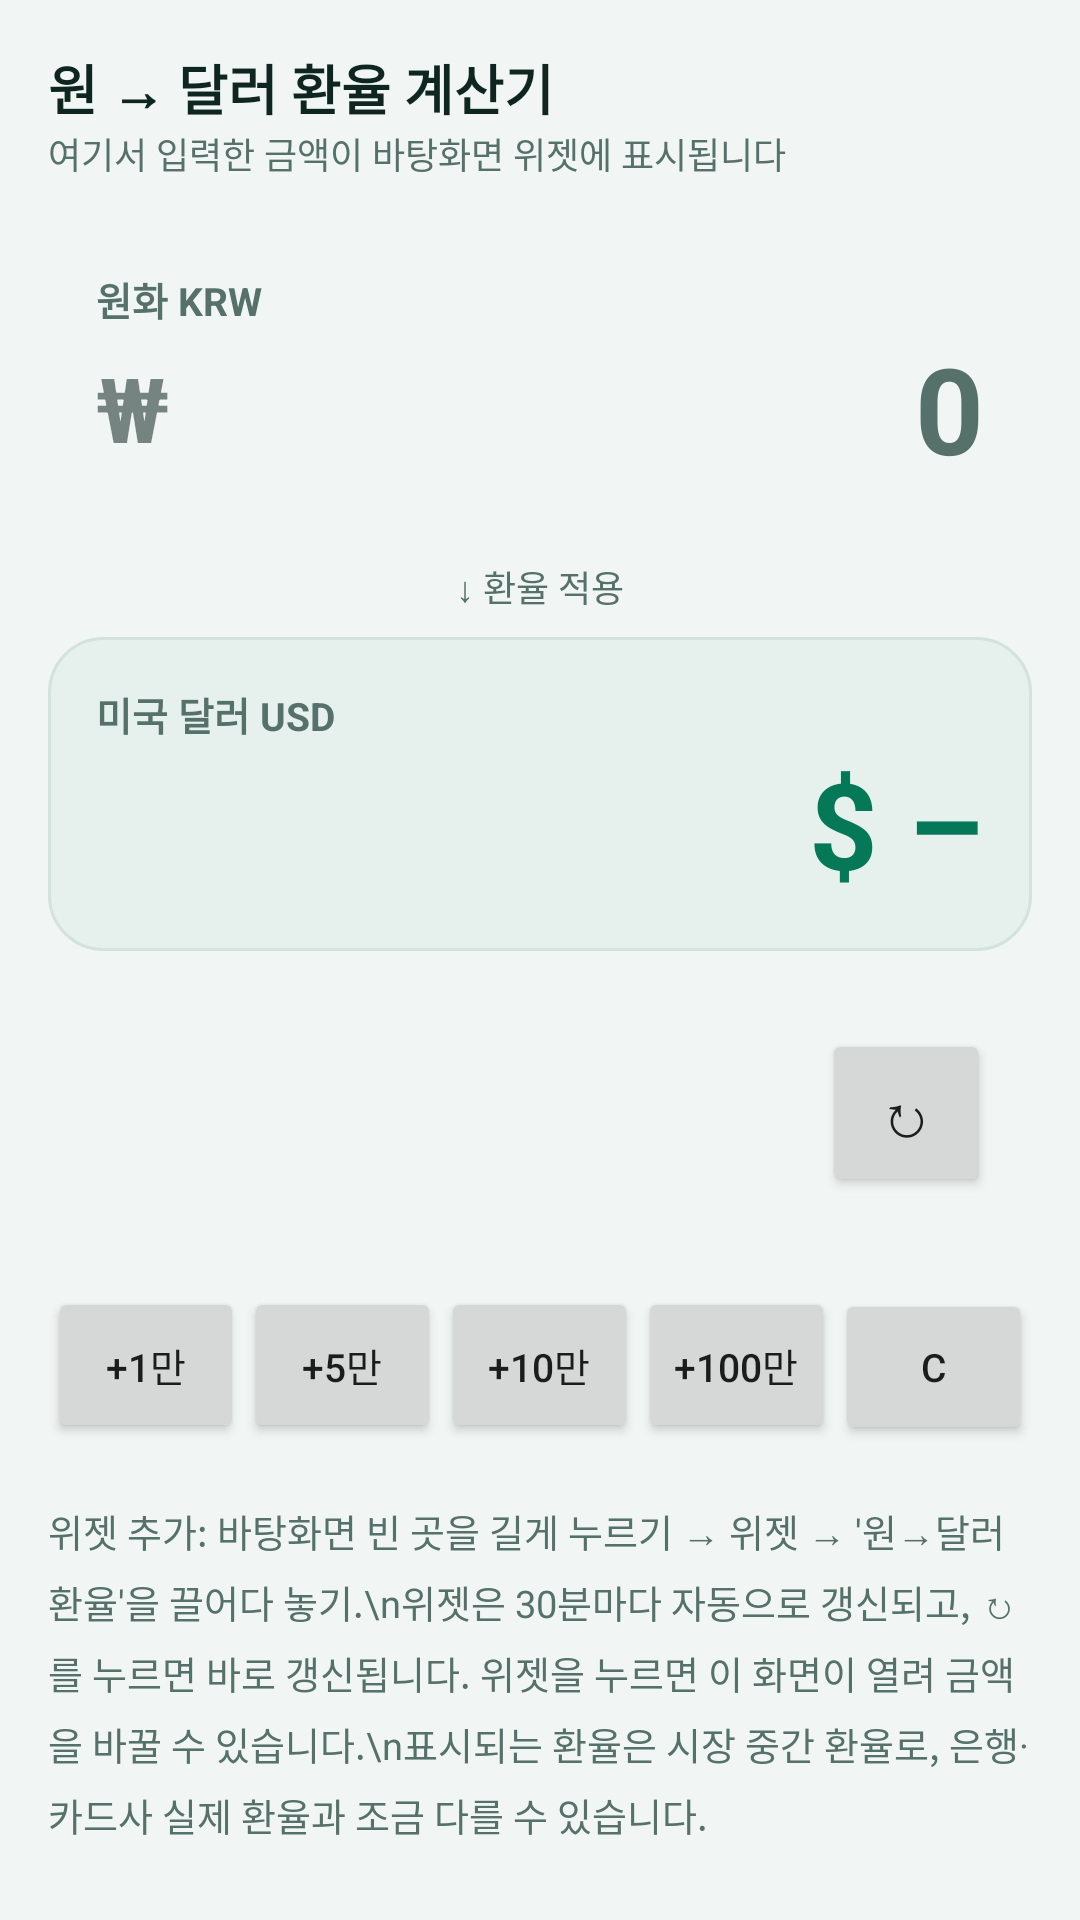

Layout XML and referenced resources for this Android screen:
<!-- AndroidManifest.xml: application theme AppTheme -->
<!-- res/layout/activity_main.xml -->
<?xml version="1.0" encoding="utf-8"?>
<ScrollView xmlns:android="http://schemas.android.com/apk/res/android"
    android:layout_width="match_parent"
    android:layout_height="match_parent"
    android:fitsSystemWindows="true"
    android:background="@color/bg">

    <LinearLayout
        android:layout_width="match_parent"
        android:layout_height="wrap_content"
        android:orientation="vertical"
        android:padding="16dp">

        <TextView
            android:layout_width="match_parent"
            android:layout_height="wrap_content"
            android:text="원 → 달러 환율 계산기"
            android:textColor="@color/fg"
            android:textSize="18sp"
            android:textStyle="bold" />

        <TextView
            android:layout_width="match_parent"
            android:layout_height="wrap_content"
            android:layout_marginBottom="14dp"
            android:text="여기서 입력한 금액이 바탕화면 위젯에 표시됩니다"
            android:textColor="@color/muted"
            android:textSize="12sp" />

        <LinearLayout
            android:layout_width="match_parent"
            android:layout_height="wrap_content"
            android:background="@drawable/card_bg"
            android:orientation="vertical"
            android:padding="16dp">

            <LinearLayout
                android:layout_width="match_parent"
                android:layout_height="wrap_content"
                android:orientation="horizontal">
                <TextView
                    android:layout_width="wrap_content"
                    android:layout_height="wrap_content"
                    android:text="원화 KRW"
                    android:textColor="@color/muted"
                    android:textSize="13sp"
                    android:textStyle="bold" />
                <TextView
                    android:id="@+id/units"
                    android:layout_width="0dp"
                    android:layout_height="wrap_content"
                    android:layout_weight="1"
                    android:gravity="end"
                    android:textColor="@color/muted"
                    android:textSize="12sp" />
            </LinearLayout>

            <LinearLayout
                android:layout_width="match_parent"
                android:layout_height="wrap_content"
                android:gravity="center_vertical"
                android:orientation="horizontal">
                <TextView
                    android:layout_width="wrap_content"
                    android:layout_height="wrap_content"
                    android:alpha="0.55"
                    android:text="₩"
                    android:textColor="@color/fg"
                    android:textSize="30sp"
                    android:textStyle="bold" />
                <EditText
                    android:id="@+id/krw"
                    android:layout_width="0dp"
                    android:layout_height="wrap_content"
                    android:layout_weight="1"
                    android:background="@null"
                    android:gravity="end"
                    android:hint="0"
                    android:importantForAutofill="no"
                    android:inputType="number"
                    android:digits="0123456789,"
                    android:maxLines="1"
                    android:textColor="@color/fg"
                    android:textColorHint="@color/muted"
                    android:textSize="40sp"
                    android:textStyle="bold" />
            </LinearLayout>
        </LinearLayout>

        <TextView
            android:layout_width="match_parent"
            android:layout_height="wrap_content"
            android:gravity="center"
            android:padding="8dp"
            android:text="↓ 환율 적용"
            android:textColor="@color/muted"
            android:textSize="12sp" />

        <LinearLayout
            android:layout_width="match_parent"
            android:layout_height="wrap_content"
            android:background="@drawable/card_out_bg"
            android:orientation="vertical"
            android:padding="16dp">
            <TextView
                android:layout_width="wrap_content"
                android:layout_height="wrap_content"
                android:text="미국 달러 USD"
                android:textColor="@color/muted"
                android:textSize="13sp"
                android:textStyle="bold" />
            <TextView
                android:id="@+id/usd"
                android:layout_width="match_parent"
                android:layout_height="wrap_content"
                android:gravity="end"
                android:maxLines="1"
                android:autoSizeTextType="uniform"
                android:autoSizeMinTextSize="20sp"
                android:autoSizeMaxTextSize="40sp"
                android:text="$ –"
                android:textColor="@color/accent"
                android:textSize="40sp"
                android:textStyle="bold" />
        </LinearLayout>

        <LinearLayout
            android:layout_width="match_parent"
            android:layout_height="wrap_content"
            android:layout_marginTop="12dp"
            android:background="@drawable/card_bg"
            android:gravity="center_vertical"
            android:orientation="horizontal"
            android:padding="14dp">
            <LinearLayout
                android:layout_width="0dp"
                android:layout_height="wrap_content"
                android:layout_weight="1"
                android:orientation="vertical">
                <TextView
                    android:id="@+id/rate"
                    android:layout_width="match_parent"
                    android:layout_height="wrap_content"
                    android:textColor="@color/fg"
                    android:textSize="18sp"
                    android:textStyle="bold" />
                <TextView
                    android:id="@+id/meta"
                    android:layout_width="match_parent"
                    android:layout_height="wrap_content"
                    android:textColor="@color/muted"
                    android:textSize="12sp" />
            </LinearLayout>
            <Button
                android:id="@+id/refresh"
                android:layout_width="56dp"
                android:layout_height="56dp"
                android:contentDescription="@string/refresh"
                android:text="↻"
                android:textSize="20sp" />
        </LinearLayout>

        <LinearLayout
            android:layout_width="match_parent"
            android:layout_height="wrap_content"
            android:layout_marginTop="16dp"
            android:orientation="horizontal">
            <Button
                android:id="@+id/add1"
                style="@style/Chip"
                android:text="+1만" />
            <Button
                android:id="@+id/add5"
                style="@style/Chip"
                android:text="+5만" />
            <Button
                android:id="@+id/add10"
                style="@style/Chip"
                android:text="+10만" />
            <Button
                android:id="@+id/add100"
                style="@style/Chip"
                android:text="+100만" />
            <Button
                android:id="@+id/clear"
                style="@style/Chip"
                android:text="C" />
        </LinearLayout>

        <TextView
            android:layout_width="match_parent"
            android:layout_height="wrap_content"
            android:layout_marginTop="20dp"
            android:lineSpacingMultiplier="1.3"
            android:text="위젯 추가: 바탕화면 빈 곳을 길게 누르기 → 위젯 → '원→달러 환율'을 끌어다 놓기.\n위젯은 30분마다 자동으로 갱신되고, ↻ 를 누르면 바로 갱신됩니다. 위젯을 누르면 이 화면이 열려 금액을 바꿀 수 있습니다.\n표시되는 환율은 시장 중간 환율로, 은행·카드사 실제 환율과 조금 다를 수 있습니다."
            android:textColor="@color/muted"
            android:textSize="12.5sp" />
    </LinearLayout>
</ScrollView>
<!-- resources referenced by this layout -->
<resources>
  <color name="accent">#047857</color>
  <color name="bg">#F1F6F4</color>
  <color name="fg">#0F2620</color>
  <color name="muted">#55716A</color>
  <!-- drawable card_out_bg (drawable) -->
  <?xml version="1.0" encoding="utf-8"?>
  <shape xmlns:android="http://schemas.android.com/apk/res/android" android:shape="rectangle">
      <solid android:color="@color/card2" />
      <stroke android:width="1dp" android:color="@color/line" />
      <corners android:radius="18dp" />
  </shape>
  <string name="refresh">환율 새로고침</string>
  <style name="Chip" parent="android:Widget.Material.Button">
          <item name="android:layout_width">0dp</item>
          <item name="android:layout_height">52dp</item>
          <item name="android:layout_weight">1</item>
          <item name="android:minWidth">0dp</item>
          <item name="android:paddingStart">0dp</item>
          <item name="android:paddingEnd">0dp</item>
          <item name="android:textSize">13sp</item>
          <item name="android:textAllCaps">false</item>
      </style>
  <color name="card2">#E6F0EC</color>
  <color name="line">#D3E2DC</color>
</resources>
